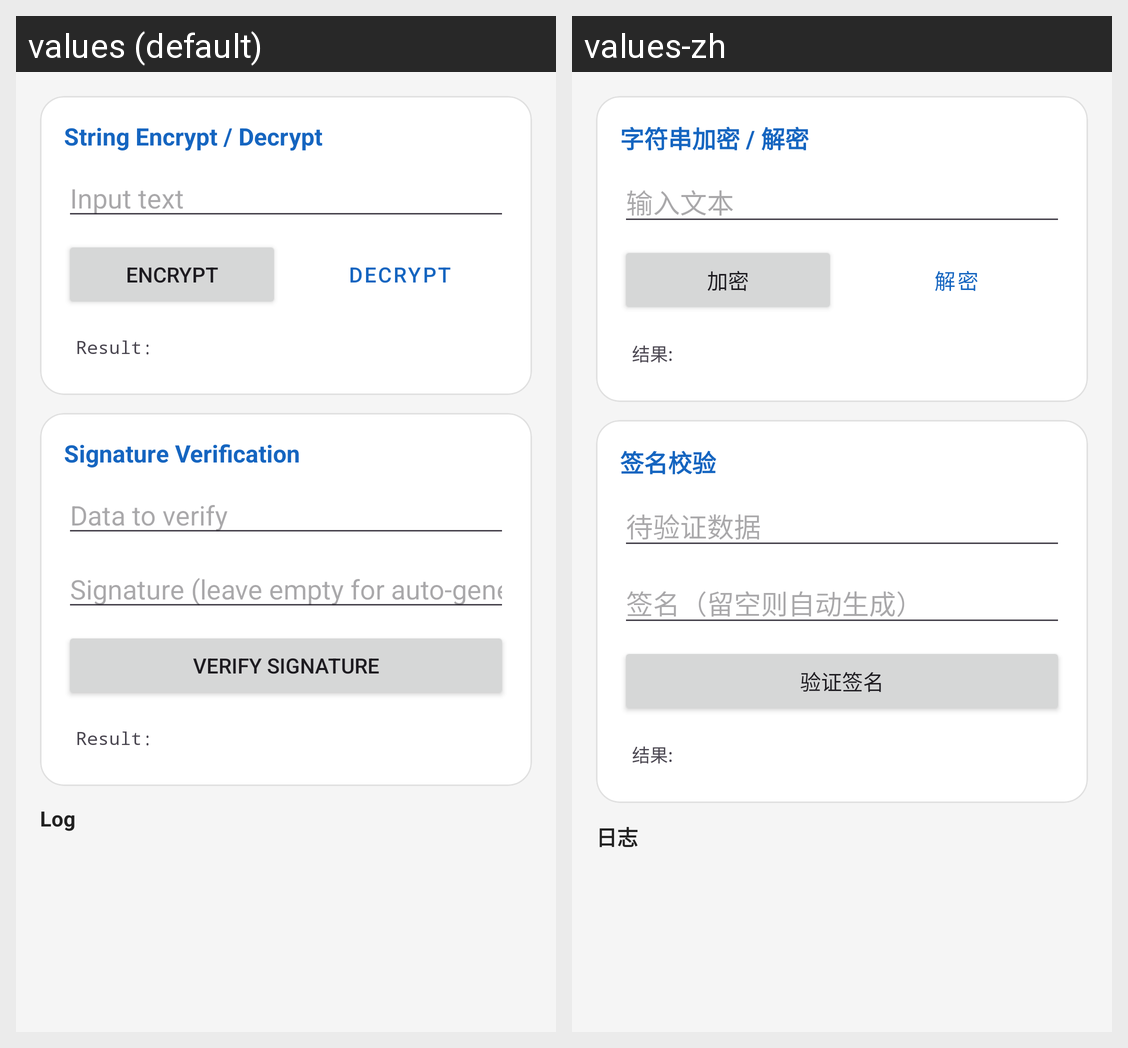

Strings drawn on this Android screen and how each of the app's shown locales translates them:
Android screen res/layout/fragment_native.xml rendered under 2 locales, left to right: values (default), values-zh. Device: Nexus 5 (rendered at 1080×1920; each locale shown at half size, 540×960, under a caption strip naming it); theme Theme.FridaHookTestApp.
Strings drawn on this screen, with the default value and each locale's value (text and hints the layout hard-codes, and strings that could not be matched under every locale, appear in the picture but are not listed):

encrypt_decrypt_title
  values: String Encrypt / Decrypt
  values-zh: 字符串加密 / 解密

hint_input_text
  values: Input text
  values-zh: 输入文本

btn_encrypt
  values: Encrypt
  values-zh: 加密

btn_decrypt
  values: Decrypt
  values-zh: 解密

result_label
  values: Result:
  values-zh: 结果:

signature_verification_title
  values: Signature Verification
  values-zh: 签名校验

hint_data_to_verify
  values: Data to verify
  values-zh: 待验证数据

hint_signature
  values: Signature (leave empty for auto-generate)
  values-zh: 签名（留空则自动生成）

btn_verify
  values: Verify Signature
  values-zh: 验证签名

log_label
  values: Log
  values-zh: 日志
